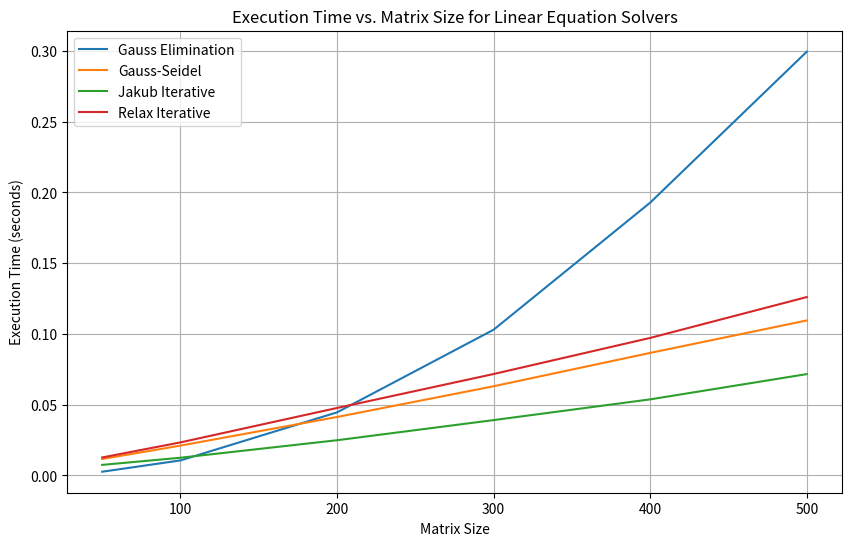

Python code for this plot:
import numpy as np
import time
import matplotlib.pyplot as plt

def Gauss_el_prima(A, b):
    m, n = A.shape  # Získejte rozměry matice koeficientů

    # Proveďeme Gaussovu eliminaci
    iteration_count = 0  # Счетчик итераций
    for k in range(m-1):  # Cyklus přes otočné sloupce
        for i in range(k+1, m):  # Cyklus mezi řádky pod otočným řádkem
            # Vypočítejte násobek pro řádek i
            mult = A[i, k] / A[k, k]
            A[i, k:n] = A[i, k:n] - mult * A[k, k:n]  # Odstranit proměnnou v řádku i
            b[i] = b[i] - mult * b[k]  # Aktualizujeme pravou stranu
            iteration_count += 1  # Увеличиваем счетчик итераций

    return iteration_count


def gauss_se_iteracni(A, b, initial_guess=None, max_iterations=100, tolerance=1e-6):
    x = initial_guess.copy() if initial_guess is not None else np.zeros(len(b))
    n = len(b)
    iterations = 0
    residual_norm = np.inf
    
    while iterations < max_iterations and residual_norm > tolerance:
        x_prev = x.copy()
        
        for i in range(n):
            sigma = np.dot(A[i, :i], x[:i]) + np.dot(A[i, i+1:], x[i+1:])
            x[i] = (b[i] - sigma) / A[i, i]
        
        residual_norm = np.linalg.norm(x - x_prev)
        iterations += 1
    
    return iterations


def jakub_iteracni(A, b, x0=None, tol=1e-6, max_iter=100):
    if x0 is None:
        x0 = np.ones(len(A))
    x = x0.copy()
    n = len(A)
    iter_count = 0
    
    for _ in range(max_iter):
        r = b - np.dot(A, x)

        if np.linalg.norm(r, np.inf) < tol:
            return iter_count

        new_x = np.zeros(n)
        for i in range(n):
            s = np.dot(A[i, :], x) - A[i, i] * x[i]
            new_x[i] = (b[i] - s) / A[i, i]
        
        x = new_x
        iter_count += 1

    return iter_count


def relax_iteracni(A, b, omega=1.5, initial_guess=None, max_iterations=100, tolerance=1e-6):
    x = initial_guess.copy() if initial_guess is not None else np.zeros(len(b))
    n = len(b)
    iterations = 0
    
    for k in range(max_iterations):
        r = b - np.dot(A, x)
        
        if np.linalg.norm(r, np.inf) < tolerance:
            return iterations
        
        for i in range(n):
            sigma = np.dot(A[i, :i], x[:i]) + np.dot(A[i, i+1:], x[i+1:])
            x[i] = (1 - omega) * x[i] + (omega / A[i, i]) * (b[i] - sigma)
        
        iterations += 1
    
    return iterations


# Создание списка размеров квадратных матриц
matrix_sizes = [50, 100, 200, 300, 400, 500]

# Создание списков для хранения времени выполнения и размеров матриц
jakub_iteracni_times = []
gauss_elimination_times = []
relax_iteracni_times = []
gauss_seidel_times = []

# Вычисление времени выполнения и добавление в списки
for size in matrix_sizes:
    A = np.random.rand(size, size)
    b = np.random.rand(size)
    
    x0 = np.zeros(size)  # Создание нового вектора x0 для текущей размерности

    # Gauss_el_prima
    start_time = time.time()
    Gauss_el_prima(A, b)
    end_time = time.time()
    gauss_elimination_times.append(end_time - start_time)

    # gauss_se_iteracni
    start_time = time.time()
    gauss_se_iteracni(A, b, x0, max_iterations=100, tolerance=1e-6)
    end_time = time.time()
    gauss_seidel_times.append(end_time - start_time)
    
    # jakub_iteracni
    start_time = time.time()
    jakub_iteracni(A, b, x0)
    end_time = time.time()
    jakub_iteracni_times.append(end_time - start_time)

    # relax_iteracni
    start_time = time.time()
    relax_iteracni(A, b, omega=1.5, initial_guess=x0, max_iterations=100, tolerance=1e-6)
    end_time = time.time()
    relax_iteracni_times.append(end_time - start_time)


plt.figure(figsize=(10, 6))
plt.plot(matrix_sizes, gauss_elimination_times, label='Gauss Elimination')
plt.plot(matrix_sizes, gauss_seidel_times, label='Gauss-Seidel')
plt.plot(matrix_sizes, jakub_iteracni_times, label='Jakub Iterative')
plt.plot(matrix_sizes, relax_iteracni_times, label='Relax Iterative')
plt.xlabel('Matrix Size')
plt.ylabel('Execution Time (seconds)')
plt.title('Execution Time vs. Matrix Size for Linear Equation Solvers')
plt.legend()
plt.grid(True)

#plt.savefig('linear_equation_solver_times2.png', format='png', dpi=300)
plt.show()
